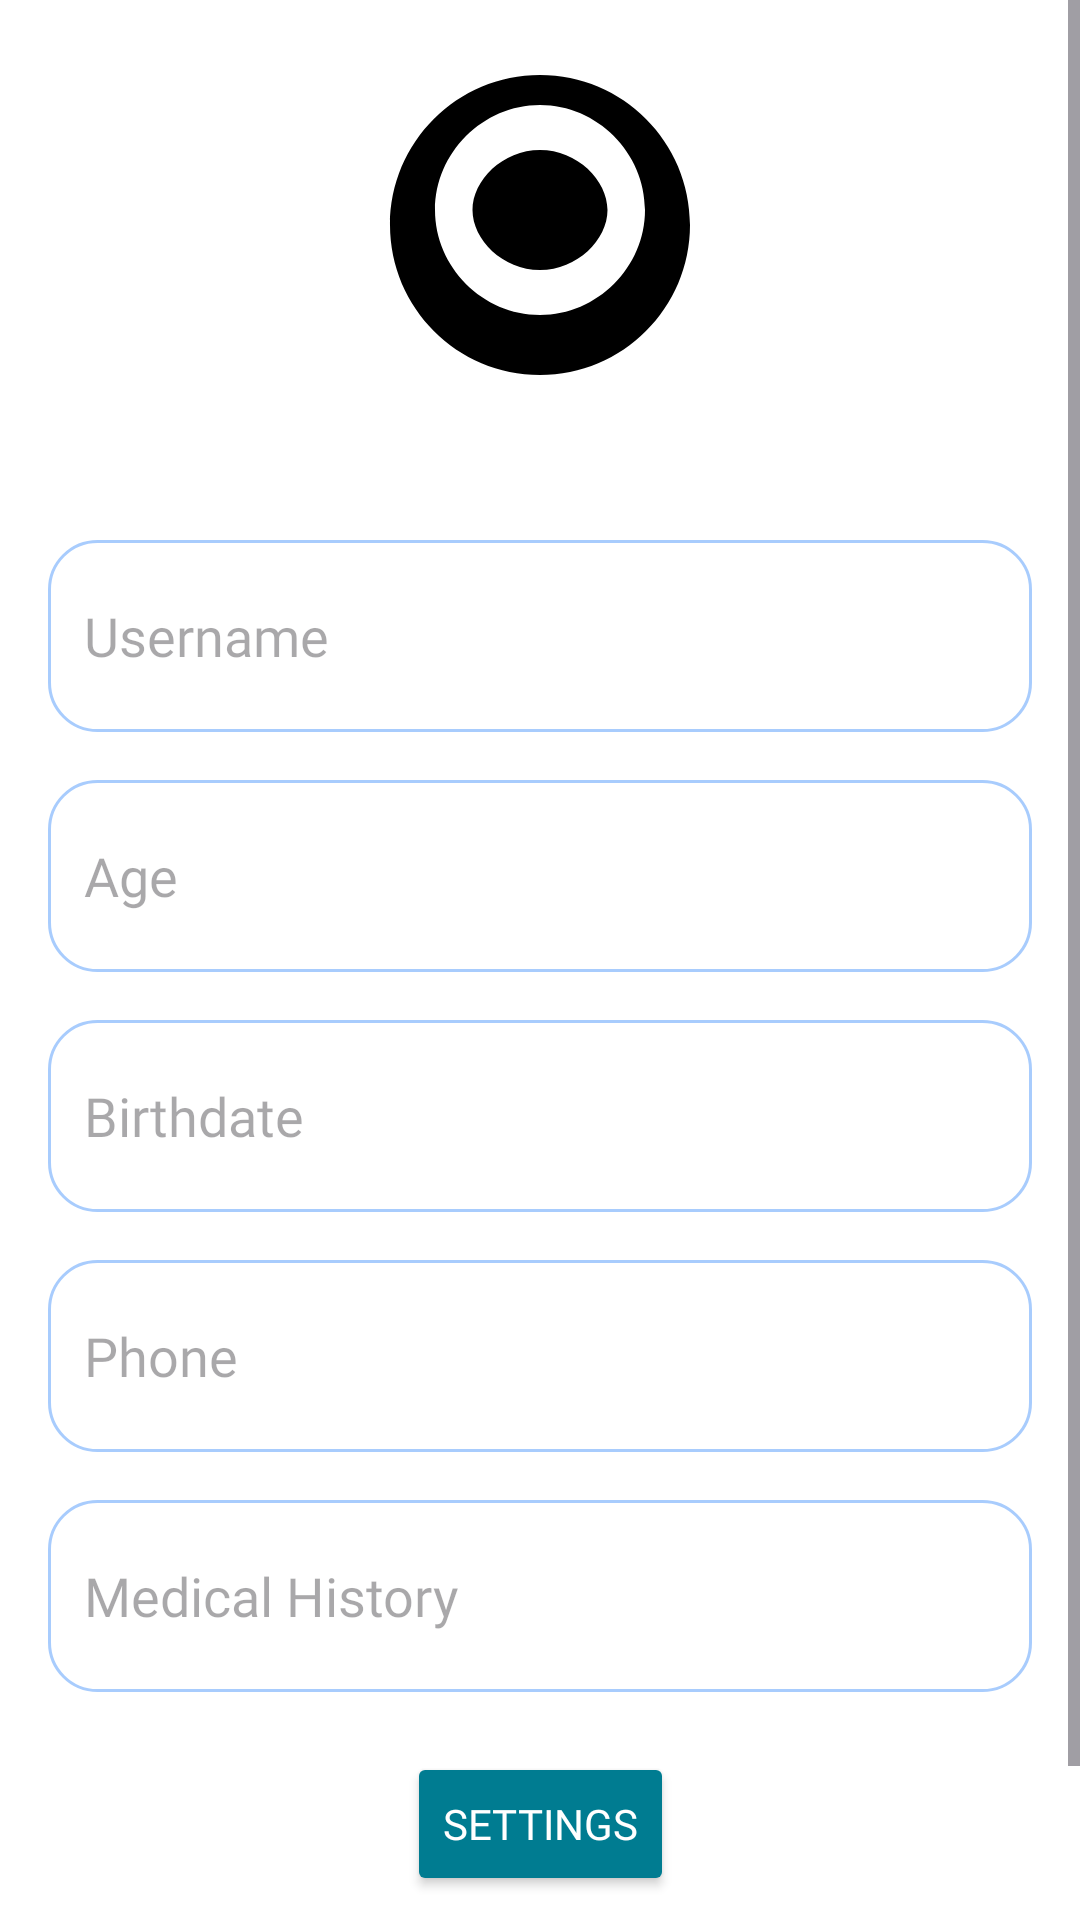

Reconstruct the res/layout file that produces this screen, plus the resources it refers to.
<!-- AndroidManifest.xml: application theme Theme.HeartGuardLayout -->
<!-- res/layout/activity_profile.xml -->
<?xml version="1.0" encoding="utf-8"?>
<ScrollView xmlns:android="http://schemas.android.com/apk/res/android"
    xmlns:app="http://schemas.android.com/apk/res-auto"
    xmlns:tools="http://schemas.android.com/tools"
    android:layout_width="match_parent"
    android:layout_height="match_parent"
    android:background="@color/white"
    tools:context=".ProfileActivity">

    <androidx.constraintlayout.widget.ConstraintLayout
        android:layout_width="match_parent"
        android:layout_height="wrap_content">

        
        <ImageView
            android:id="@+id/ivProfilePicture"
            android:layout_width="120dp"
            android:layout_height="120dp"
            android:layout_marginTop="20dp"
            android:background="@drawable/circular_background"
            android:contentDescription="Profile Picture"
            android:scaleType="centerCrop"
            android:src="@drawable/ic_profile"
            app:layout_constraintTop_toTopOf="parent"
            app:layout_constraintStart_toStartOf="parent"
            app:layout_constraintEnd_toEndOf="parent" />

        
        <EditText
            android:id="@+id/editTextUsername"
            android:layout_width="0dp"
            android:layout_height="wrap_content"
            android:layout_marginHorizontal="16dp"
            android:layout_marginTop="40dp"
            android:background="@drawable/rounded_edittext"
            android:fontFamily="@font/signika"
            android:hint="Username"
            android:minHeight="64dp"
            android:padding="12dp"
            app:layout_constraintEnd_toEndOf="parent"
            app:layout_constraintStart_toStartOf="parent"
            app:layout_constraintTop_toBottomOf="@id/ivProfilePicture" />

        
        <EditText
            android:id="@+id/editTextAge"
            android:layout_width="0dp"
            android:layout_height="wrap_content"
            android:layout_marginHorizontal="16dp"
            android:layout_marginTop="16dp"
            android:background="@drawable/rounded_edittext"
            android:fontFamily="@font/signika"
            android:hint="Age"
            android:minHeight="64dp"
            android:padding="12dp"
            app:layout_constraintEnd_toEndOf="parent"
            app:layout_constraintStart_toStartOf="parent"
            app:layout_constraintTop_toBottomOf="@id/editTextUsername" />

        
        <EditText
            android:id="@+id/editTextBirthdate"
            android:layout_width="0dp"
            android:layout_height="wrap_content"
            android:layout_marginHorizontal="16dp"
            android:layout_marginTop="16dp"
            android:background="@drawable/rounded_edittext"
            android:fontFamily="@font/signika"
            android:hint="Birthdate"
            android:minHeight="64dp"
            android:padding="12dp"
            app:layout_constraintEnd_toEndOf="parent"
            app:layout_constraintStart_toStartOf="parent"
            app:layout_constraintTop_toBottomOf="@id/editTextAge" />

        
        <EditText
            android:id="@+id/editTextPhone"
            android:layout_width="0dp"
            android:layout_height="wrap_content"
            android:layout_marginHorizontal="16dp"
            android:layout_marginTop="16dp"
            android:background="@drawable/rounded_edittext"
            android:fontFamily="@font/signika"
            android:hint="Phone"
            android:minHeight="64dp"
            android:padding="12dp"
            app:layout_constraintEnd_toEndOf="parent"
            app:layout_constraintStart_toStartOf="parent"
            app:layout_constraintTop_toBottomOf="@id/editTextBirthdate" />

        
        <EditText
            android:id="@+id/editTextMedicalHistory"
            android:layout_width="0dp"
            android:layout_height="wrap_content"
            android:layout_marginHorizontal="16dp"
            android:layout_marginTop="16dp"
            android:background="@drawable/rounded_edittext"
            android:fontFamily="@font/signika"
            android:hint="Medical History"
            android:minHeight="64dp"
            android:padding="12dp"
            app:layout_constraintEnd_toEndOf="parent"
            app:layout_constraintStart_toStartOf="parent"
            app:layout_constraintTop_toBottomOf="@id/editTextPhone" />

        
        <Button
            android:id="@+id/buttonSettings"
            android:layout_width="wrap_content"
            android:layout_height="wrap_content"
            android:layout_marginTop="20dp"
            android:backgroundTint="@color/aqua"
            android:fontFamily="@font/signika"
            android:text="SETTINGS"
            android:textColor="@android:color/white"
            app:layout_constraintEnd_toEndOf="parent"
            app:layout_constraintStart_toStartOf="parent"
            app:layout_constraintTop_toBottomOf="@id/editTextMedicalHistory" />

        
        <Button
            android:id="@+id/logoutButton"
            android:layout_width="wrap_content"
            android:layout_height="wrap_content"
            android:layout_marginTop="16dp"
            android:backgroundTint="@color/aqua"
            android:fontFamily="@font/signika"
            android:text="LOGOUT"
            android:textColor="@android:color/white"
            app:layout_constraintEnd_toEndOf="parent"
            app:layout_constraintStart_toStartOf="parent"
            app:layout_constraintTop_toBottomOf="@id/buttonSettings" />
    </androidx.constraintlayout.widget.ConstraintLayout>
</ScrollView>
<!-- resources referenced by this layout -->
<resources>
  <color name="aqua">#007C91</color>
  <color name="white">#FFFFFFFF</color>
  <!-- drawable circular_background (drawable) -->
  <shape xmlns:android="http://schemas.android.com/apk/res/android">
      <solid android:color="#FFFFFF" /> 
      <corners android:radius="60dp" /> 
  </shape>
  <!-- drawable ic_profile (drawable) -->
  <?xml version="1.0" encoding="utf-8"?>
  <vector xmlns:android="http://schemas.android.com/apk/res/android"
      android:width="48dp"
      android:height="48dp"
      android:viewportWidth="48"
      android:viewportHeight="48">
      <path
          android:fillColor="#000000"
          android:pathData="M24,2C12.9543,2 4,10.9543 4,22C4,33.0457 12.9543,42 24,42C35.0457,42 44,33.0457 44,22C44,10.9543 35.0457,2 24,2ZM24,6C31.6274,6 38,12.3726 38,20C38,27.6274 31.6274,34 24,34C16.3726,34 10,27.6274 10,20C10,12.3726 16.3726,6 24,6ZM24,28C19.0294,28 15,23.9706 15,20C15,16.0294 19.0294,12 24,12C28.9706,12 33,16.0294 33,20C33,23.9706 28.9706,28 24,28Z"/>
  </vector>
  <!-- drawable rounded_edittext (drawable) -->
  <shape xmlns:android="http://schemas.android.com/apk/res/android">
      <corners android:radius="16dp" />
      <solid android:color="@color/white" />
      <stroke android:width="1dp" android:color="@color/babyblue" />
  </shape>
  <style name="Theme.HeartGuardLayout" parent="Base.Theme.HeartGuardLayout" />
  <color name="babyblue">#A8CCFD</color>
  <style name="Base.Theme.HeartGuardLayout" parent="Theme.Material3.DayNight.NoActionBar">
          
          
      </style>
</resources>
